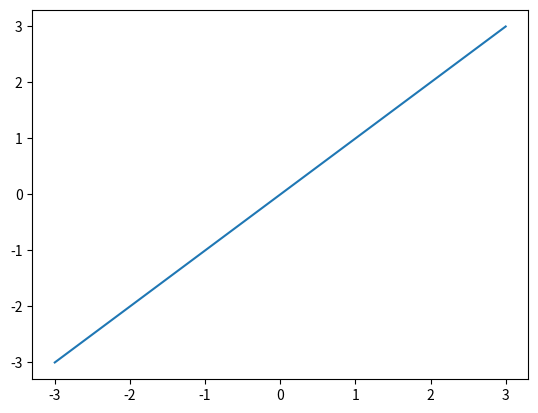

Write Python code to recreate this figure.
import matplotlib.pyplot as plt
import numpy as np



x = np.linspace(-3, 3, 101)

plt.plot(x, x, label='')
